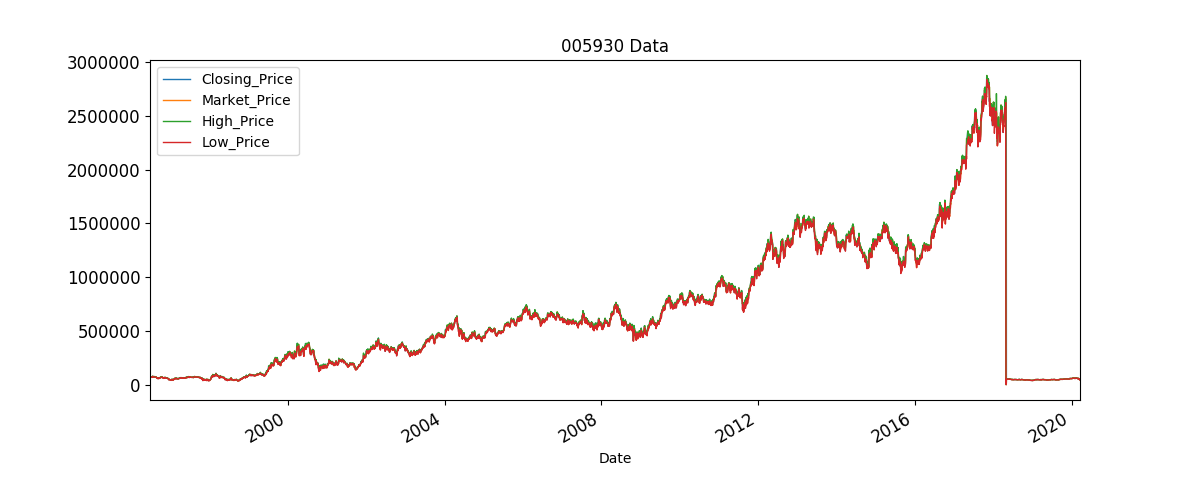

The table this chart was drawn from, first rows:
, 날짜, 종가, 전일비, 시가, 고가, 저가, 거래량
12, 1996.06.25, 67500, 0.0, 66500, 68300, 65600, 112960
11, 1996.06.26, 67700, 200.0, 67600, 67900, 66000, 136630
10, 1996.06.27, 66900, 800.0, 67500, 67700, 66700, 155450
9, 1996.06.28, 68100, 1200, 67300, 68500, 67200, 138430
5, 1996.06.29, 68500, 400.0, 68100, 69100, 67100, 96710
4, 1996.07.01, 72000, 3500, 69000, 72300, 68800, 147310
3, 1996.07.02, 72900, 900.0, 72000, 74100, 72000, 276270
2, 1996.07.03, 72500, 400.0, 72900, 73200, 71700, 100330
1, 1996.07.04, 71900, 600.0, 72800, 73000, 71500, 80830
13, 1996.07.05, 71300, 600.0, 72000, 72300, 71000, 77960
12, 1996.07.06, 71500, 200.0, 71300, 72700, 71300, 35510
11, 1996.07.08, 70900, 600.0, 71600, 71600, 70800, 62100
10, 1996.07.09, 71700, 800.0, 70900, 71700, 70100, 64910
9, 1996.07.10, 70600, 1100, 71700, 72000, 70500, 99200
5, 1996.07.11, 68800, 1800, 70600, 70800, 68500, 109690
4, 1996.07.12, 68800, 0.0, 68800, 70000, 68300, 91420
3, 1996.07.13, 68900, 100.0, 69000, 69500, 68900, 59150
2, 1996.07.15, 68000, 900.0, 69000, 69500, 68000, 66490
1, 1996.07.16, 68800, 800.0, 67000, 69100, 66500, 55880
13, 1996.07.18, 70000, 1200, 69000, 72000, 68900, 222710
12, 1996.07.19, 74200, 4200, 70000, 74200, 70000, 179810
11, 1996.07.20, 76700, 2500, 75700, 78600, 74200, 298780
10, 1996.07.22, 75000, 1700, 76100, 77400, 75000, 178690
9, 1996.07.23, 74700, 300.0, 75000, 75200, 73600, 89150
5, 1996.07.24, 72500, 2200, 74800, 75500, 72500, 91300
4, 1996.07.25, 70000, 2500, 71500, 71900, 69500, 123880
3, 1996.07.26, 69800, 200.0, 70000, 71000, 69600, 102560
2, 1996.07.27, 70300, 500.0, 69800, 71000, 69100, 57160
1, 1996.07.29, 70800, 500.0, 70300, 71600, 70300, 57710
13, 1996.07.30, 70200, 600.0, 70800, 70800, 69300, 68800
12, 1996.07.31, 70000, 200.0, 70200, 70500, 69700, 65220
11, 1996.08.01, 70200, 200.0, 71000, 71000, 70000, 101810
10, 1996.08.02, 70100, 100.0, 70200, 70500, 69800, 67490
9, 1996.08.03, 70100, 0.0, 70000, 70100, 69500, 30090
5, 1996.08.05, 71000, 900.0, 69900, 71000, 69800, 48640
4, 1996.08.06, 71300, 300.0, 70000, 72000, 70000, 59640
3, 1996.08.07, 71300, 0.0, 71300, 71800, 71000, 61000
2, 1996.08.08, 73800, 2500, 72000, 75400, 71600, 226600
1, 1996.08.09, 71800, 2000, 72500, 73000, 71500, 160570
13, 1996.08.10, 70600, 1200, 71500, 71600, 70500, 44020
12, 1996.08.12, 70400, 200.0, 70000, 71000, 70000, 53930
11, 1996.08.13, 70400, 0.0, 70400, 70500, 69600, 137020
10, 1996.08.14, 69600, 800.0, 70000, 70000, 69600, 65690
9, 1996.08.16, 71900, 2300, 70600, 71900, 70300, 163250
5, 1996.08.17, 70900, 1000, 71900, 71900, 70700, 36120
4, 1996.08.19, 69700, 1200, 70900, 71000, 69600, 37710
3, 1996.08.20, 69900, 200.0, 69700, 70600, 69500, 80070
2, 1996.08.21, 71000, 1100, 69700, 72000, 69500, 102170
1, 1996.08.22, 69000, 2000, 71000, 71200, 69000, 103210
13, 1996.08.23, 68000, 1000, 68900, 69800, 68000, 103120
12, 1996.08.24, 65900, 2100, 68200, 68400, 65500, 68970
11, 1996.08.26, 62000, 3900, 65000, 65500, 62000, 132710
10, 1996.08.27, 62200, 200.0, 62000, 63500, 62000, 86770
9, 1996.08.28, 61500, 700.0, 62200, 63000, 59100, 136170
5, 1996.08.29, 61200, 300.0, 61500, 62000, 60100, 136280
4, 1996.08.30, 63800, 2600, 61700, 64000, 61700, 131790
3, 1996.08.31, 61400, 2400, 63800, 63800, 61100, 52170
2, 1996.09.02, 61500, 100.0, 61500, 62000, 60500, 117670
1, 1996.09.03, 60900, 600.0, 61300, 61300, 60100, 76960
13, 1996.09.04, 61600, 700.0, 62000, 62800, 61200, 124480
... 5,909 more rows
